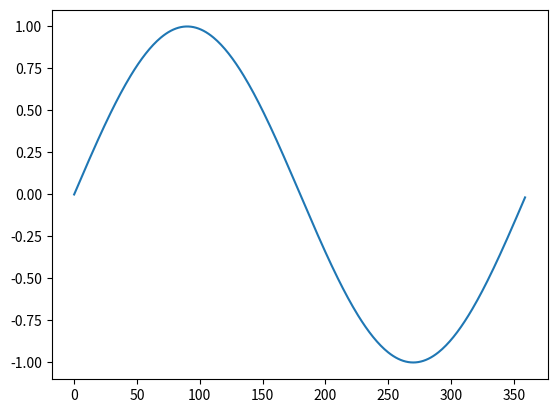

This figure's Python source:
import matplotlib.pyplot as plt
import math

x = range(0, 360)
y = [math.sin(math.radians(d)) for d in x ]
plt.plot(x, y)
plt.show()